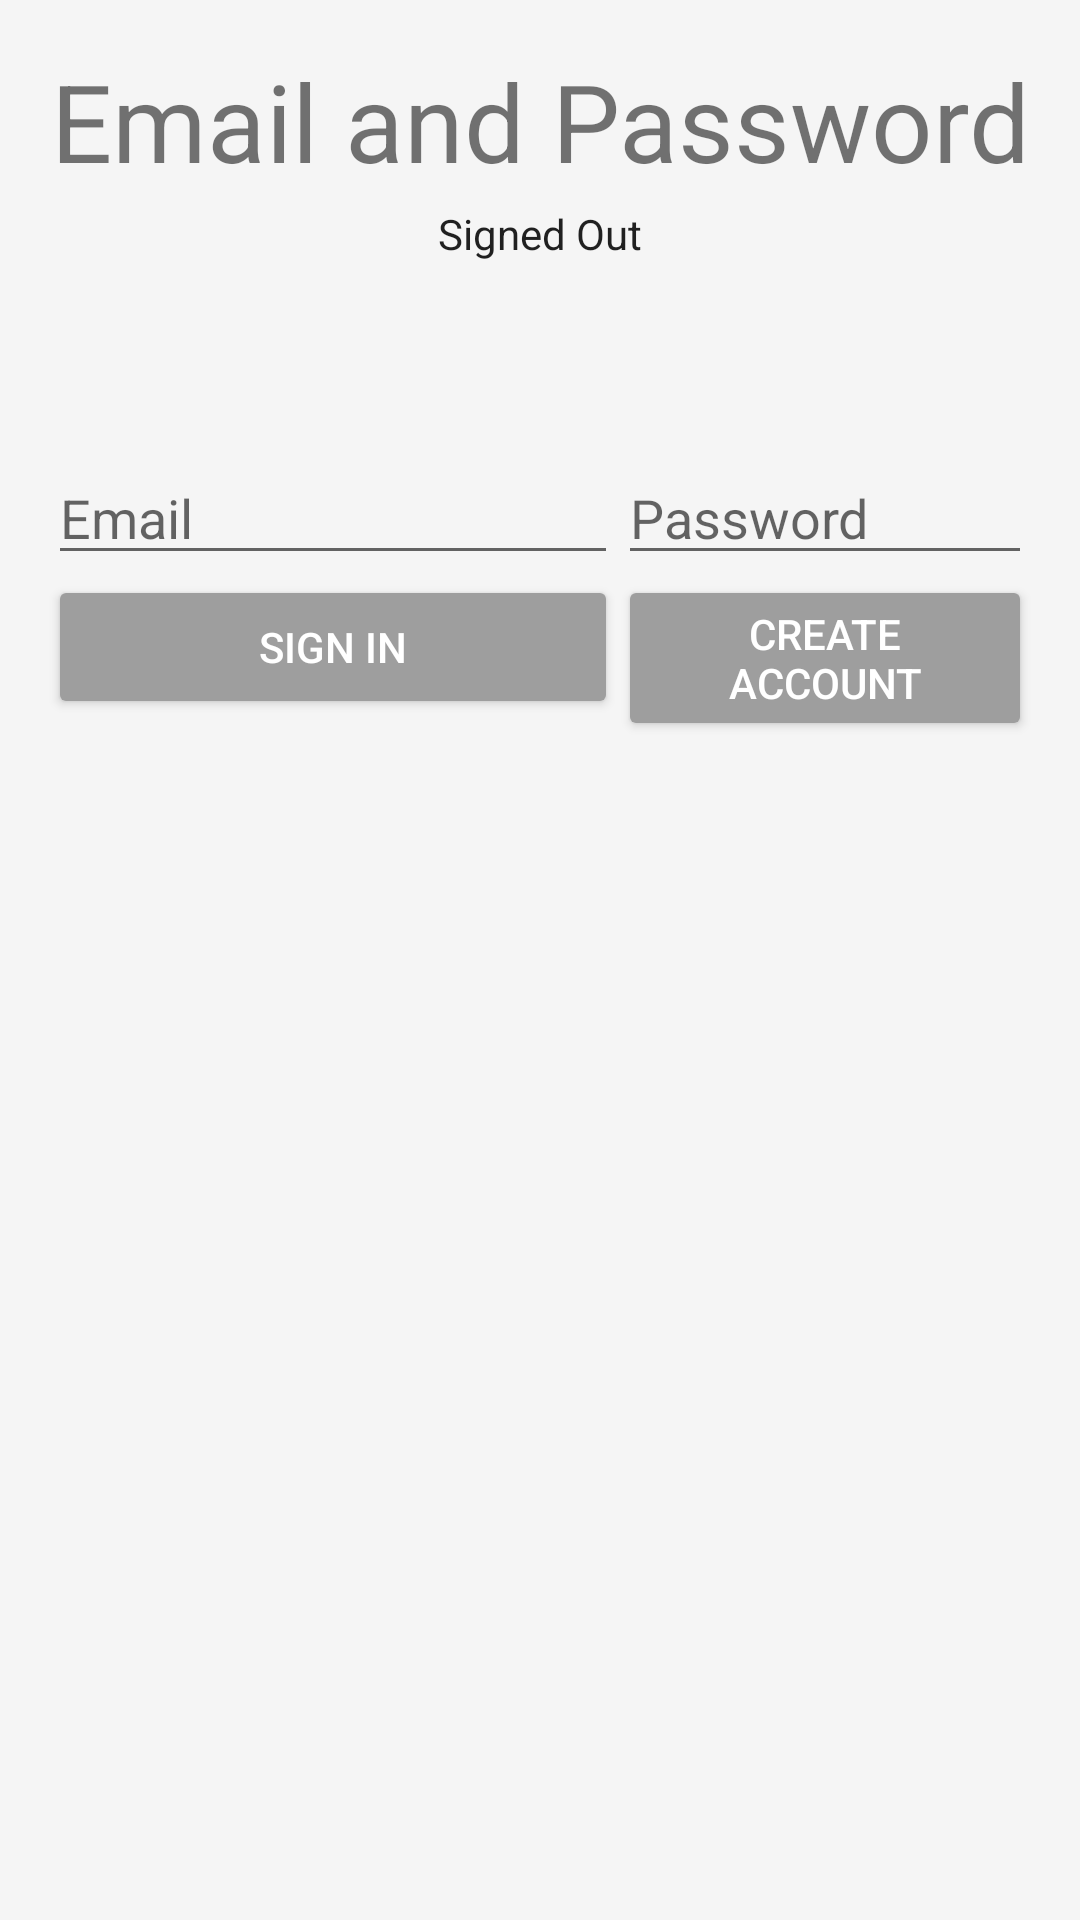

Produce the Android XML layout that renders to this screen, including the resource entries it uses.
<!-- AndroidManifest.xml: application theme AppTheme -->
<!-- res/layout/signin_register_fragment.xml -->
<?xml version="1.0" encoding="utf-8"?>
<androidx.constraintlayout.widget.ConstraintLayout xmlns:android="http://schemas.android.com/apk/res/android"
    xmlns:tools="http://schemas.android.com/tools"
    xmlns:app="http://schemas.android.com/apk/res-auto"
    android:id="@+id/main_layout"
    android:layout_width="match_parent"
    android:layout_height="match_parent"
    android:background="@color/grey_100"
    android:orientation="vertical"
    android:weightSum="4">


    <ProgressBar
        android:id="@+id/progressBar"
        android:indeterminate="true"
        android:layout_width="match_parent"
        android:layout_height="wrap_content"
        android:visibility="invisible"
        style="?android:attr/progressBarStyleHorizontal"
        app:layout_constraintTop_toTopOf="parent"
        app:layout_constraintLeft_toLeftOf="parent"
        app:layout_constraintRight_toRightOf="parent"/>










        <TextView
            android:id="@+id/titleText"
            android:layout_width="wrap_content"
            android:layout_height="wrap_content"
            android:layout_marginBottom="@dimen/title_bottom_margin"
            android:text="@string/emailpassword_title_text"
            android:theme="@style/ThemeOverlay.MyTitleText"
            app:layout_constraintLeft_toLeftOf="parent"
            app:layout_constraintRight_toRightOf="parent"
            app:layout_constraintTop_toBottomOf="@id/progressBar"/>

        <TextView
            android:id="@+id/status"
            style="@style/ThemeOverlay.MyTextDetail"
            android:text="@string/signed_out"
            app:layout_constraintTop_toBottomOf="@id/titleText"
            app:layout_constraintLeft_toLeftOf="parent"
            app:layout_constraintRight_toRightOf="parent"/>

        <TextView
            android:id="@+id/detail"
            style="@style/ThemeOverlay.MyTextDetail"
            tools:text="Firebase User ID: 123456789abc"
            app:layout_constraintTop_toBottomOf="@id/status"
            app:layout_constraintLeft_toLeftOf="parent"
            app:layout_constraintRight_toRightOf="parent"/>


        <androidx.constraintlayout.widget.Guideline
            android:id="@+id/guideline"
            android:layout_width="wrap_content"
            android:layout_height="wrap_content"
            android:orientation="vertical"
            app:layout_constraintGuide_begin="206dp" />

        <EditText
            android:id="@+id/fieldEmail"
            android:layout_width="0dp"
            android:layout_height="wrap_content"
            android:layout_marginStart="16dp"
            android:layout_marginTop="32dp"
            android:hint="@string/hint_email"
            android:inputType="textEmailAddress"
            app:layout_constraintEnd_toStartOf="@+id/guideline"
            app:layout_constraintStart_toStartOf="parent"
            app:layout_constraintTop_toBottomOf="@id/detail" />

        <EditText
            android:id="@+id/fieldPassword"
            android:layout_width="0dp"
            android:layout_height="wrap_content"
            android:layout_marginEnd="16dp"
            android:layout_marginTop="32dp"
            android:hint="@string/hint_password"
            android:inputType="textPassword"
            app:layout_constraintEnd_toEndOf="parent"
            app:layout_constraintStart_toStartOf="@+id/guideline"
            app:layout_constraintTop_toBottomOf="@id/detail"
            />

        <androidx.constraintlayout.widget.Group
            android:id="@+id/emailPasswordFields"
            android:layout_width="wrap_content"
            android:layout_height="wrap_content"
            android:visibility="visible"
            app:constraint_referenced_ids="fieldEmail, fieldPassword"/>

        <Button
            android:id="@+id/emailSignInButton"
            android:layout_width="0dp"
            android:layout_height="wrap_content"
            android:layout_marginStart="16dp"
            android:layout_marginEnd="@dimen/button_horizontal_margin"
            android:text="@string/sign_in"
            android:theme="@style/ThemeOverlay.MyDarkButton"
            app:layout_constraintEnd_toStartOf="@+id/guideline"
            app:layout_constraintStart_toStartOf="parent"
            app:layout_constraintTop_toBottomOf="@+id/fieldEmail" />

        <Button
            android:id="@+id/emailCreateAccountButton"
            android:layout_width="0dp"
            android:layout_height="wrap_content"
            android:layout_marginStart="@dimen/button_horizontal_margin"
            android:layout_marginEnd="16dp"
            android:text="@string/create_account"
            android:theme="@style/ThemeOverlay.MyDarkButton"
            app:layout_constraintEnd_toEndOf="parent"
            app:layout_constraintStart_toStartOf="@+id/guideline"
            app:layout_constraintTop_toBottomOf="@+id/fieldPassword" />

        <androidx.constraintlayout.widget.Group
            android:id="@+id/emailPasswordButtons"
            android:layout_width="wrap_content"
            android:layout_height="wrap_content"
            android:visibility="visible"
            app:constraint_referenced_ids="emailCreateAccountButton, emailSignInButton" />

        <Button
            android:id="@+id/signOutButton"
            android:layout_width="wrap_content"
            android:layout_height="wrap_content"
            android:layout_marginTop="32dp"
            android:text="@string/sign_out"
            android:theme="@style/ThemeOverlay.MyDarkButton"
            app:layout_constraintBottom_toBottomOf="@+id/verifyEmailButton"
            app:layout_constraintEnd_toStartOf="@+id/verifyEmailButton"
            app:layout_constraintStart_toStartOf="parent"
            app:layout_constraintTop_toTopOf="@+id/verifyEmailButton" />

        <Button
            android:id="@+id/verifyEmailButton"
            android:layout_width="wrap_content"
            android:layout_height="wrap_content"
            android:layout_marginTop="32dp"
            android:text="@string/verify_email"
            android:theme="@style/ThemeOverlay.MyDarkButton"
            app:layout_constraintEnd_toStartOf="@+id/guideline"
            app:layout_constraintStart_toStartOf="@+id/guideline"
            app:layout_constraintTop_toTopOf="@+id/emailSignInButton" />

        <Button
            android:id="@+id/reloadButton"
            style="@style/Widget.AppCompat.Button.Colored"
            android:layout_width="wrap_content"
            android:layout_height="wrap_content"
            android:layout_marginTop="32dp"
            android:text="@string/reload"
            android:theme="@style/ThemeOverlay.MyDarkButton"
            app:layout_constraintBottom_toBottomOf="@+id/verifyEmailButton"
            app:layout_constraintEnd_toEndOf="parent"
            app:layout_constraintStart_toEndOf="@+id/verifyEmailButton"
            app:layout_constraintTop_toTopOf="@+id/verifyEmailButton" />

        <androidx.constraintlayout.widget.Group
            android:id="@+id/signedInButtons"
            android:layout_width="wrap_content"
            android:layout_height="wrap_content"
            android:visibility="gone"
            app:constraint_referenced_ids="signOutButton, verifyEmailButton, reloadButton" />

</androidx.constraintlayout.widget.ConstraintLayout>
<!-- resources referenced by this layout -->
<resources>
  <color name="grey_100">#F5F5F5</color>
  <string name="create_account">Create Account</string>
  <string name="emailpassword_title_text">Email and Password</string>
  <string name="hint_email">Email</string>
  <string name="hint_password">Password</string>
  <string name="reload">Reload</string>
  <string name="sign_in">Sign In</string>
  <string name="sign_out">Sign Out</string>
  <string name="signed_out">Signed Out</string>
  <string name="verify_email">Verify</string>
  <style name="ThemeOverlay.MyDarkButton" parent="ThemeOverlay.AppCompat.Dark">
          <item name="colorButtonNormal">@color/grey_500</item>
          <item name="colorAccent">@color/colorAccent</item>
          <item name="android:layout_marginRight">4dp</item>
          <item name="android:layout_marginLeft">4dp</item>
          <item name="android:textColor">@android:color/white</item>
      </style>
  <style name="ThemeOverlay.MyTextDetail" parent="AppTheme">
          <item name="android:layout_width">wrap_content</item>
          <item name="android:layout_height">wrap_content</item>
          <item name="android:fadeScrollbars">true</item>
          <item name="android:gravity">center</item>
          <item name="android:maxLines">5</item>
          <item name="android:padding">4dp</item>
          <item name="android:scrollbars">vertical</item>
          <item name="android:textSize">14sp</item>
      </style>
  <style name="ThemeOverlay.MyTitleText" parent="AppTheme">
          <item name="android:gravity">center</item>
          <item name="android:textSize">36sp</item>
      </style>
  <color name="grey_500">#9E9E9E</color>
  <color name="colorAccent">#F1501D</color>
</resources>
